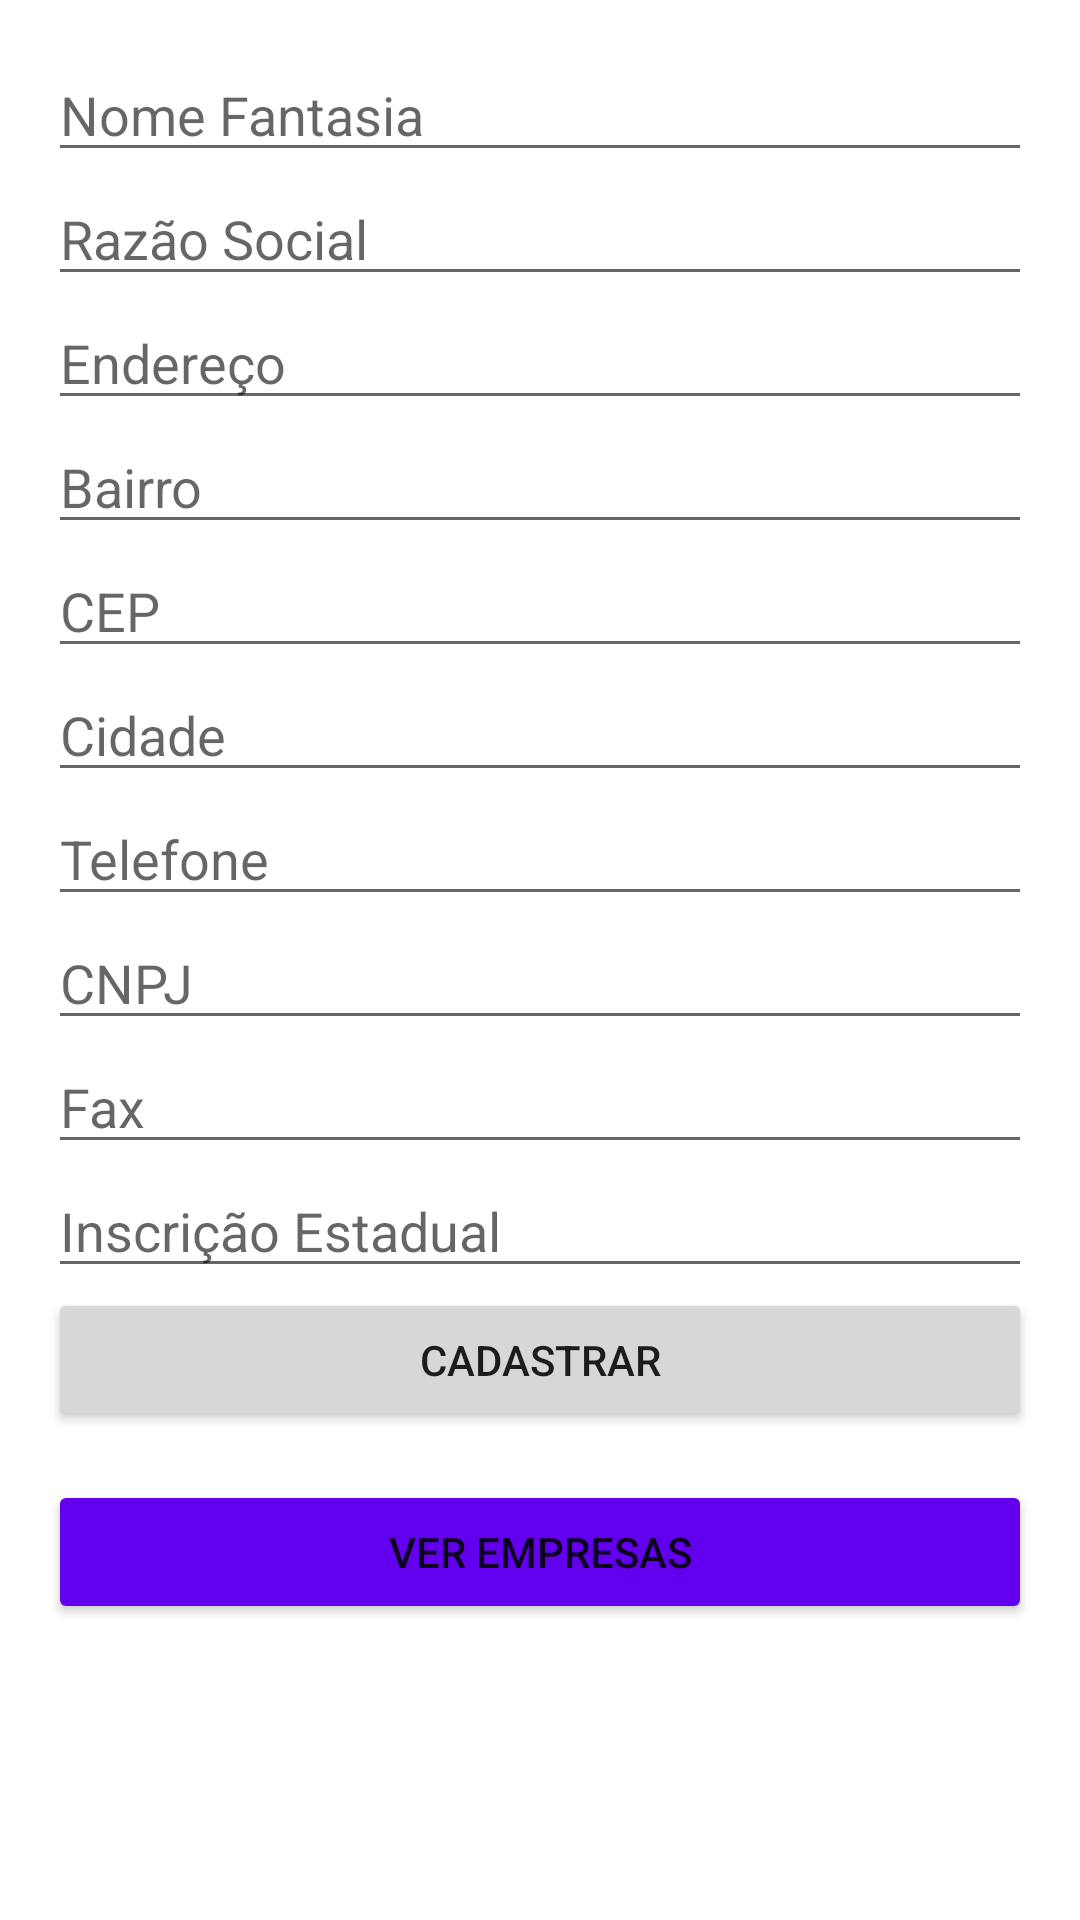

Produce the Android XML layout that renders to this screen, including the resource entries it uses.
<!-- AndroidManifest.xml: application theme Theme.Avaliacao -->
<!-- res/layout/activity_cadastrar_empresa.xml -->
<LinearLayout xmlns:android="http://schemas.android.com/apk/res/android"
    xmlns:tools="http://schemas.android.com/tools"
    android:layout_width="match_parent"
    android:layout_height="match_parent"
    android:orientation="vertical"
    tools:context=".view.CadastrarEmpresa">

    <ScrollView
        android:layout_width="match_parent"
        android:layout_height="match_parent">
        <LinearLayout
            android:layout_width="match_parent"
            android:layout_height="wrap_content"
            android:orientation="vertical"
            android:padding="16dp">

            <EditText
                android:id="@+id/edtNomeFantasia"
                android:layout_width="match_parent"
                android:layout_height="wrap_content"
                android:hint="Nome Fantasia"
                android:inputType="text" />

            <EditText
                android:id="@+id/edtRazaoSocial"
                android:layout_width="match_parent"
                android:layout_height="wrap_content"
                android:hint="Razão Social"
                android:inputType="text" />

            <EditText
                android:id="@+id/edtEndereco"
                android:layout_width="match_parent"
                android:layout_height="wrap_content"
                android:hint="Endereço"
                android:inputType="text" />

            <EditText
                android:id="@+id/edtBairro"
                android:layout_width="match_parent"
                android:layout_height="wrap_content"
                android:hint="Bairro"
                android:inputType="text" />

            <EditText
                android:id="@+id/edtCEP"
                android:layout_width="match_parent"
                android:layout_height="wrap_content"
                android:hint="CEP"
                android:inputType="text" />

            <EditText
                android:id="@+id/edtCidade"
                android:layout_width="match_parent"
                android:layout_height="wrap_content"
                android:hint="Cidade"
                android:inputType="text" />

            <EditText
                android:id="@+id/edtTelefone"
                android:layout_width="match_parent"
                android:layout_height="wrap_content"
                android:hint="Telefone"
                android:inputType="phone" />

            <EditText
                android:id="@+id/edtCNPJ"
                android:layout_width="match_parent"
                android:layout_height="wrap_content"
                android:hint="CNPJ"
                android:inputType="text" />

            <EditText
                android:id="@+id/edtFax"
                android:layout_width="match_parent"
                android:layout_height="wrap_content"
                android:hint="Fax"
                android:inputType="text" />

            <EditText
                android:id="@+id/edtIE"
                android:layout_width="match_parent"
                android:layout_height="wrap_content"
                android:hint="Inscrição Estadual"
                android:inputType="text" />

            <Button
                android:id="@+id/btnCadastrar"
                android:layout_width="match_parent"
                android:layout_height="wrap_content"
                android:text="Cadastrar"
                android:onClick="publicCadastrarEmpresa" />

            <Button
                android:id="@+id/buttonIrParaListagem"
                android:layout_width="match_parent"
                android:layout_height="wrap_content"
                android:text="Ver empresas"
                android:layout_marginTop="16dp"
                android:backgroundTint="@color/purple_500"/>
        </LinearLayout>
    </ScrollView>
</LinearLayout>
<!-- resources referenced by this layout -->
<resources>
  <style name="Theme.Avaliacao" parent="Theme.MaterialComponents.DayNight.DarkActionBar">
          
          <item name="colorPrimary">@color/purple_500</item>
          <item name="colorPrimaryVariant">@color/purple_700</item>
          <item name="colorOnPrimary">@color/white</item>
          
          <item name="colorSecondary">@color/teal_200</item>
          <item name="colorSecondaryVariant">@color/teal_700</item>
          <item name="colorOnSecondary">@color/black</item>
          
          <item name="android:statusBarColor">?attr/colorPrimaryVariant</item>
          
      </style>
  <!-- not gathered from this repository: default colours our renderer supplied (Android Studio template values) -->
  <color name="purple_500">#FF6200EE</color>
  <color name="purple_700">#FF3700B3</color>
  <color name="teal_200">#FF03DAC5</color>
  <color name="teal_700">#FF018786</color>
  <color name="black">#FF000000</color>
  <color name="white">#FFFFFFFF</color>
</resources>
